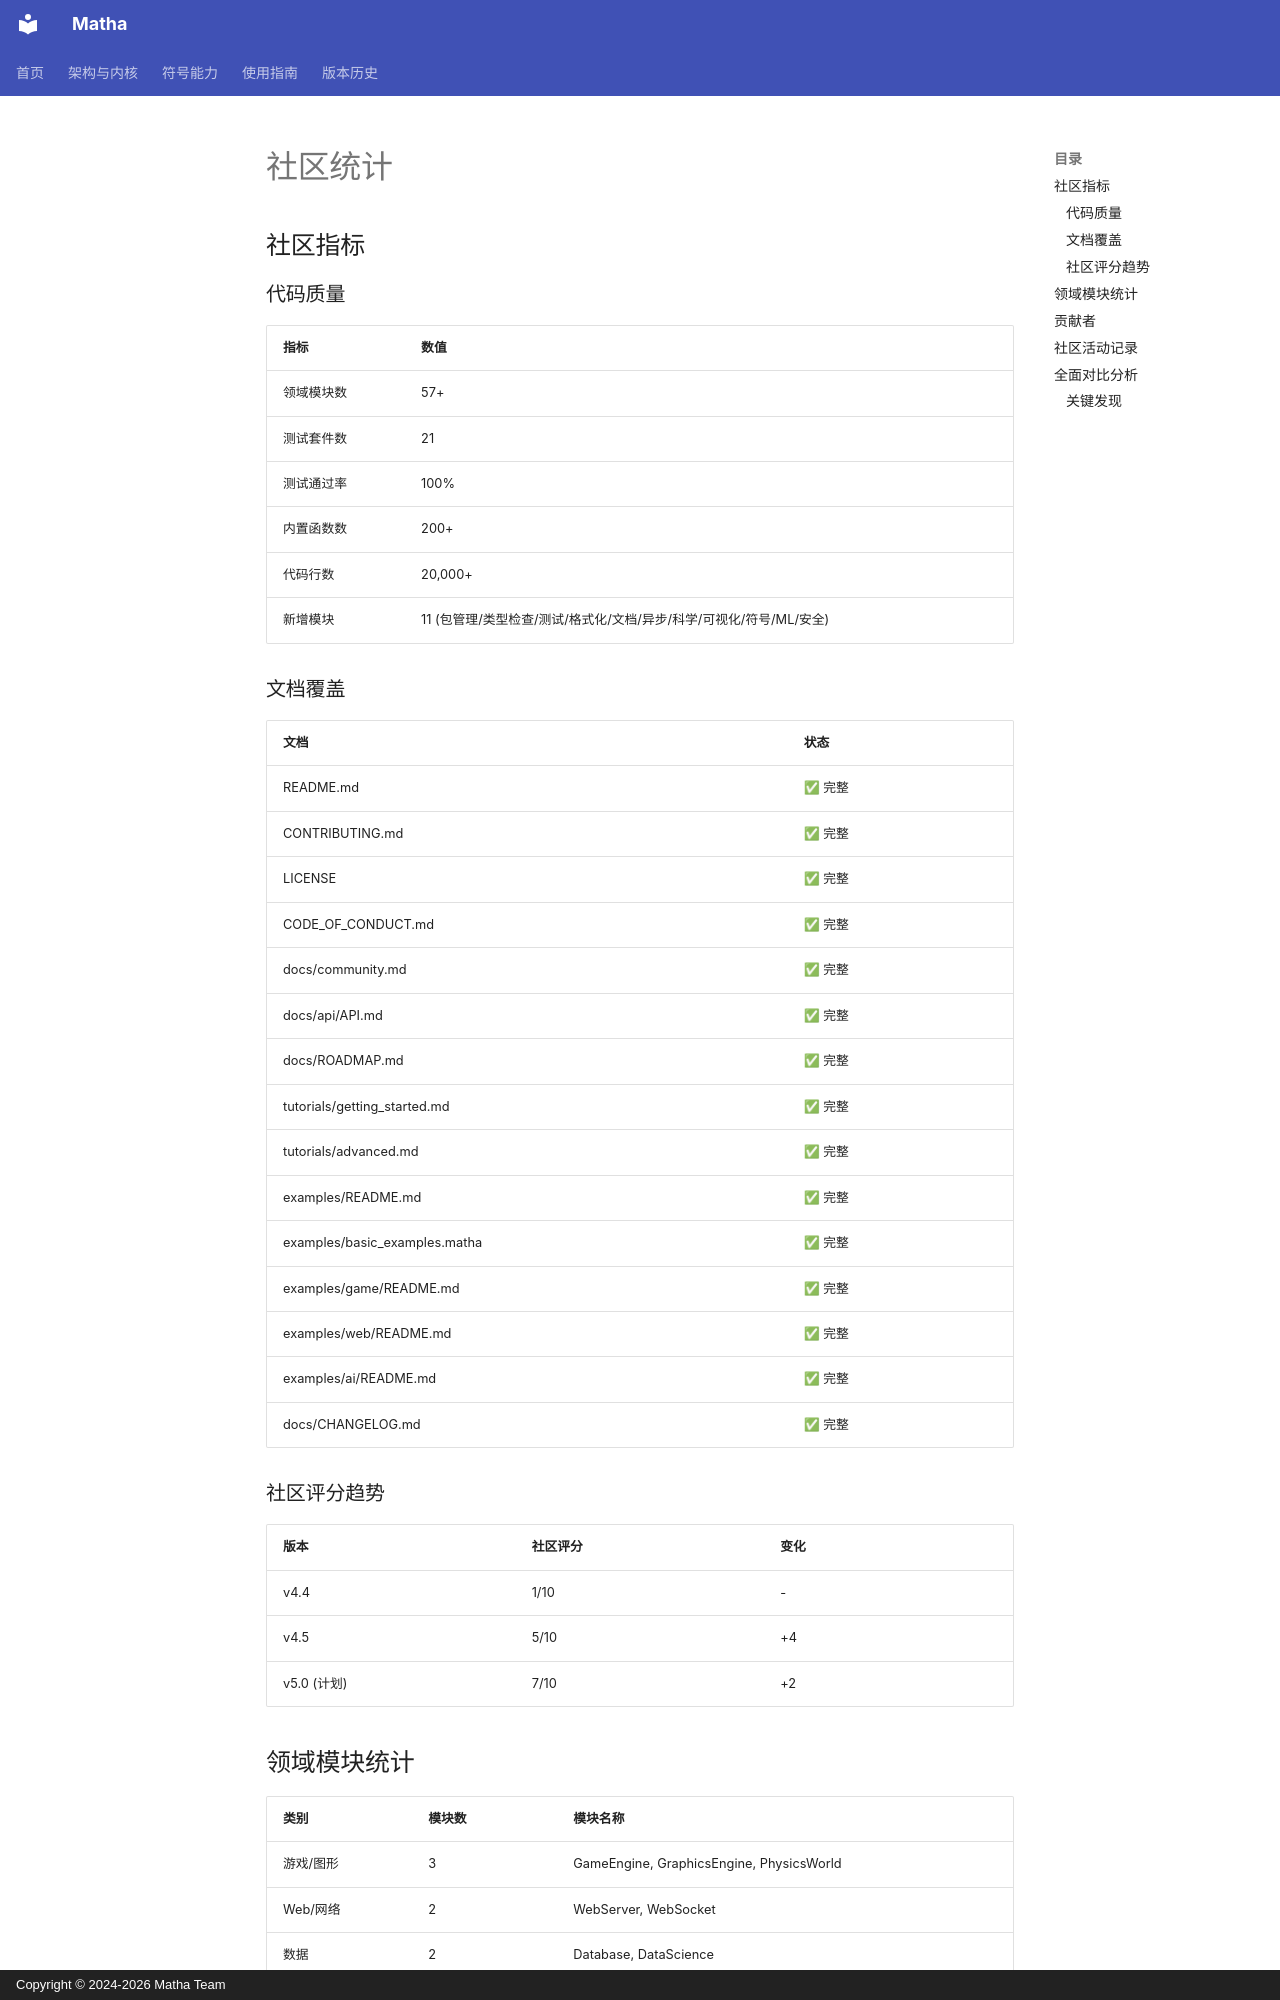

repository: zzk2025r/matha · page: community_stats/index.html · generator: mkdocs · copyright: Copyright © 2024-2026 Matha Team

# 社区统计

## 社区指标

### 代码质量

| 指标 | 数值 |
|------|------|
| 领域模块数 | 57+ |
| 测试套件数 | 21 |
| 测试通过率 | 100% |
| 内置函数数 | 200+ |
| 代码行数 | 20,000+ |
| 新增模块 | 11 (包管理/类型检查/测试/格式化/文档/异步/科学/可视化/符号/ML/安全) |

### 文档覆盖

| 文档 | 状态 |
|------|------|
| README.md | ✅ 完整 |
| CONTRIBUTING.md | ✅ 完整 |
| LICENSE | ✅ 完整 |
| CODE_OF_CONDUCT.md | ✅ 完整 |
| docs/community.md | ✅ 完整 |
| docs/api/API.md | ✅ 完整 |
| docs/ROADMAP.md | ✅ 完整 |
| tutorials/getting_started.md | ✅ 完整 |
| tutorials/advanced.md | ✅ 完整 |
| examples/README.md | ✅ 完整 |
| examples/basic_examples.matha | ✅ 完整 |
| examples/game/README.md | ✅ 完整 |
| examples/web/README.md | ✅ 完整 |
| examples/ai/README.md | ✅ 完整 |
| docs/CHANGELOG.md | ✅ 完整 |

### 社区评分趋势

| 版本 | 社区评分 | 变化 |
|------|----------|------|
| v4.4 | 1/10 | - |
| v4.5 | 5/10 | +4 |
| v5.0 (计划) | 7/10 | +2 |
